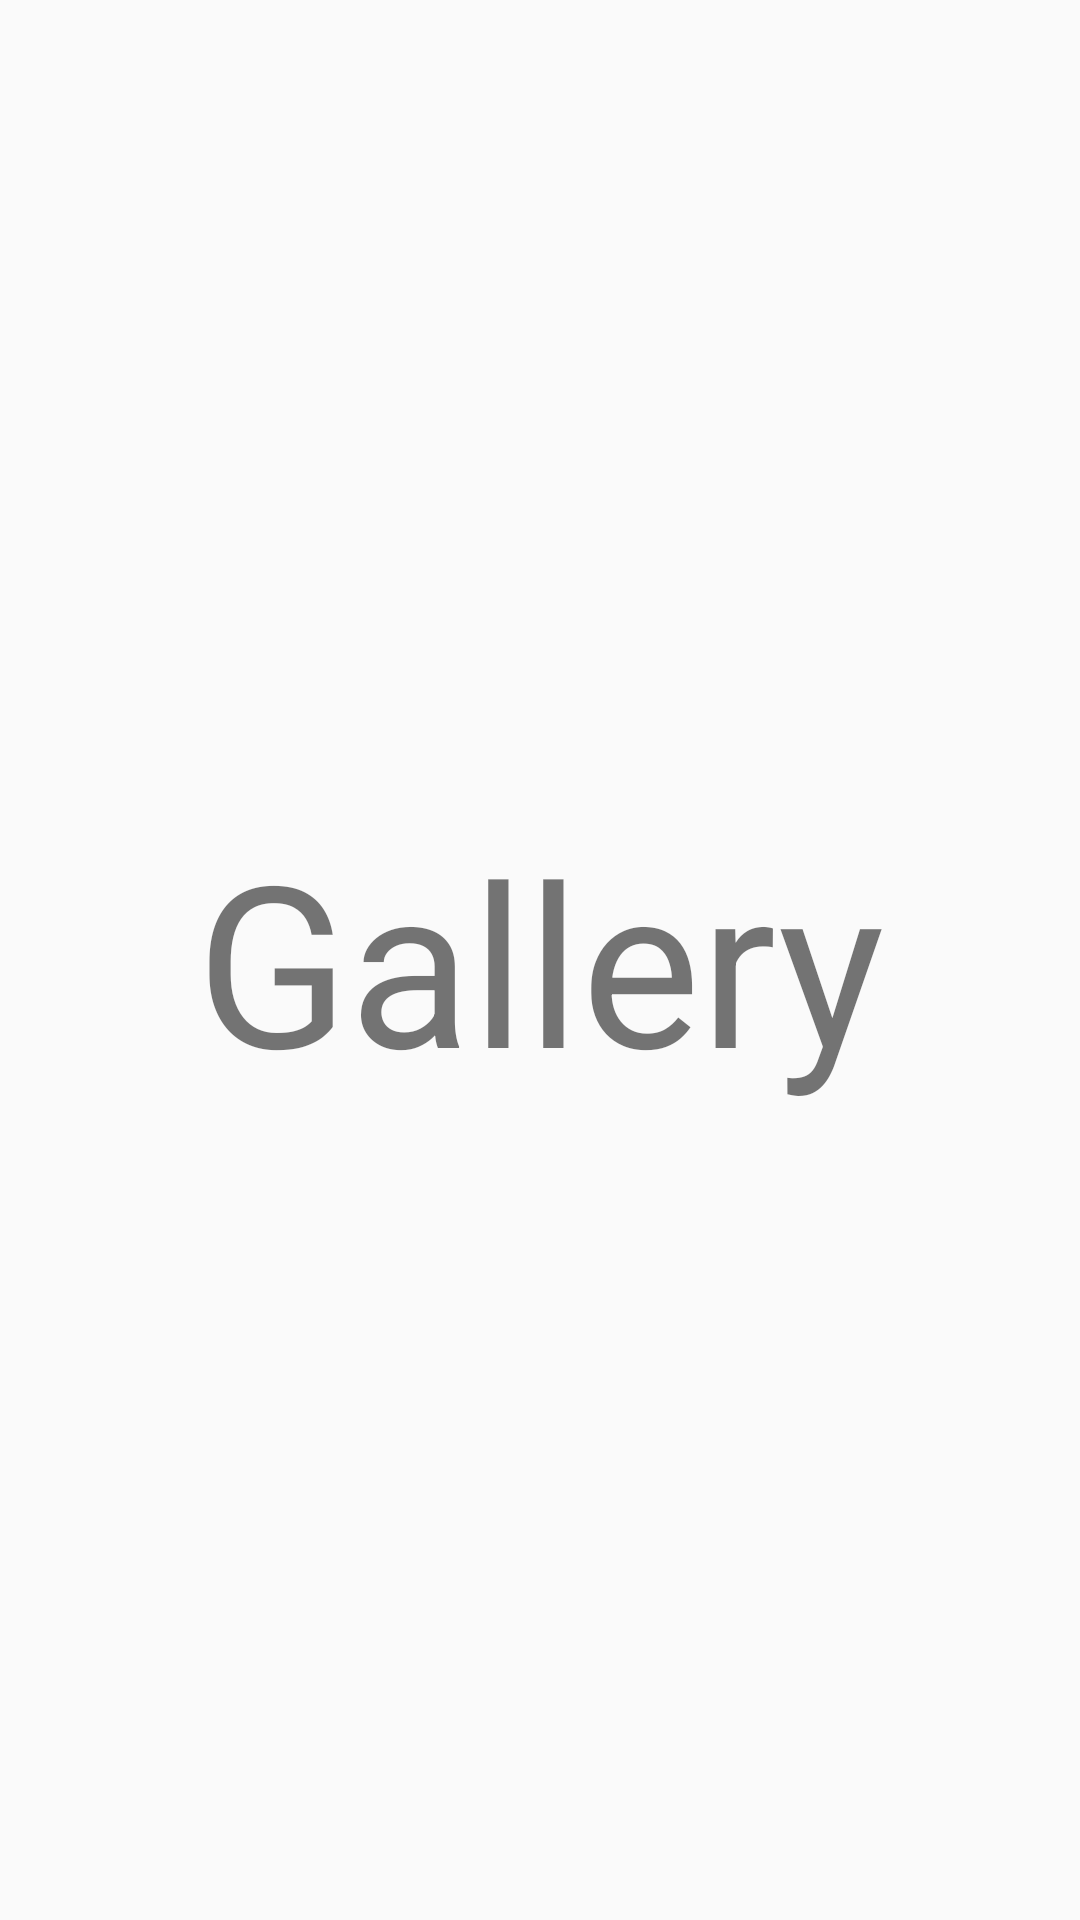

Write the Android layout XML for this screen, with the resource values it uses.
<!-- AndroidManifest.xml: application theme AppTheme -->
<!-- res/layout/fragment_gallery_.xml -->
<RelativeLayout xmlns:android="http://schemas.android.com/apk/res/android"
    xmlns:tools="http://schemas.android.com/tools"
    android:layout_width="match_parent"
    android:layout_height="match_parent"
    tools:context="com.example.mohammedshafiullah.androiddemo.Gallery_Fragment">

    
    <TextView
        android:layout_width="wrap_content"
        android:layout_height="wrap_content"
        android:text="Gallery"
        android:layout_centerHorizontal="true"
        android:layout_centerVertical="true"

        android:textSize="@dimen/profile_width"
        />

</RelativeLayout>
<!-- resources referenced by this layout -->
<resources>
  <dimen name="profile_width">75dp</dimen>
  <style name="AppTheme" parent="Theme.AppCompat.Light.DarkActionBar">
          
          <item name="colorPrimary">@color/colorPrimary</item>
          <item name="colorPrimaryDark">@color/colorPrimaryDark</item>
          <item name="colorAccent">@color/colorAccent</item>
      </style>
  <!-- not gathered from this repository: default colours our renderer supplied (Android Studio template values) -->
  <color name="colorPrimary">#FF6200EE</color>
  <color name="colorPrimaryDark">#FF3700B3</color>
  <color name="colorAccent">#FF03DAC5</color>
</resources>
